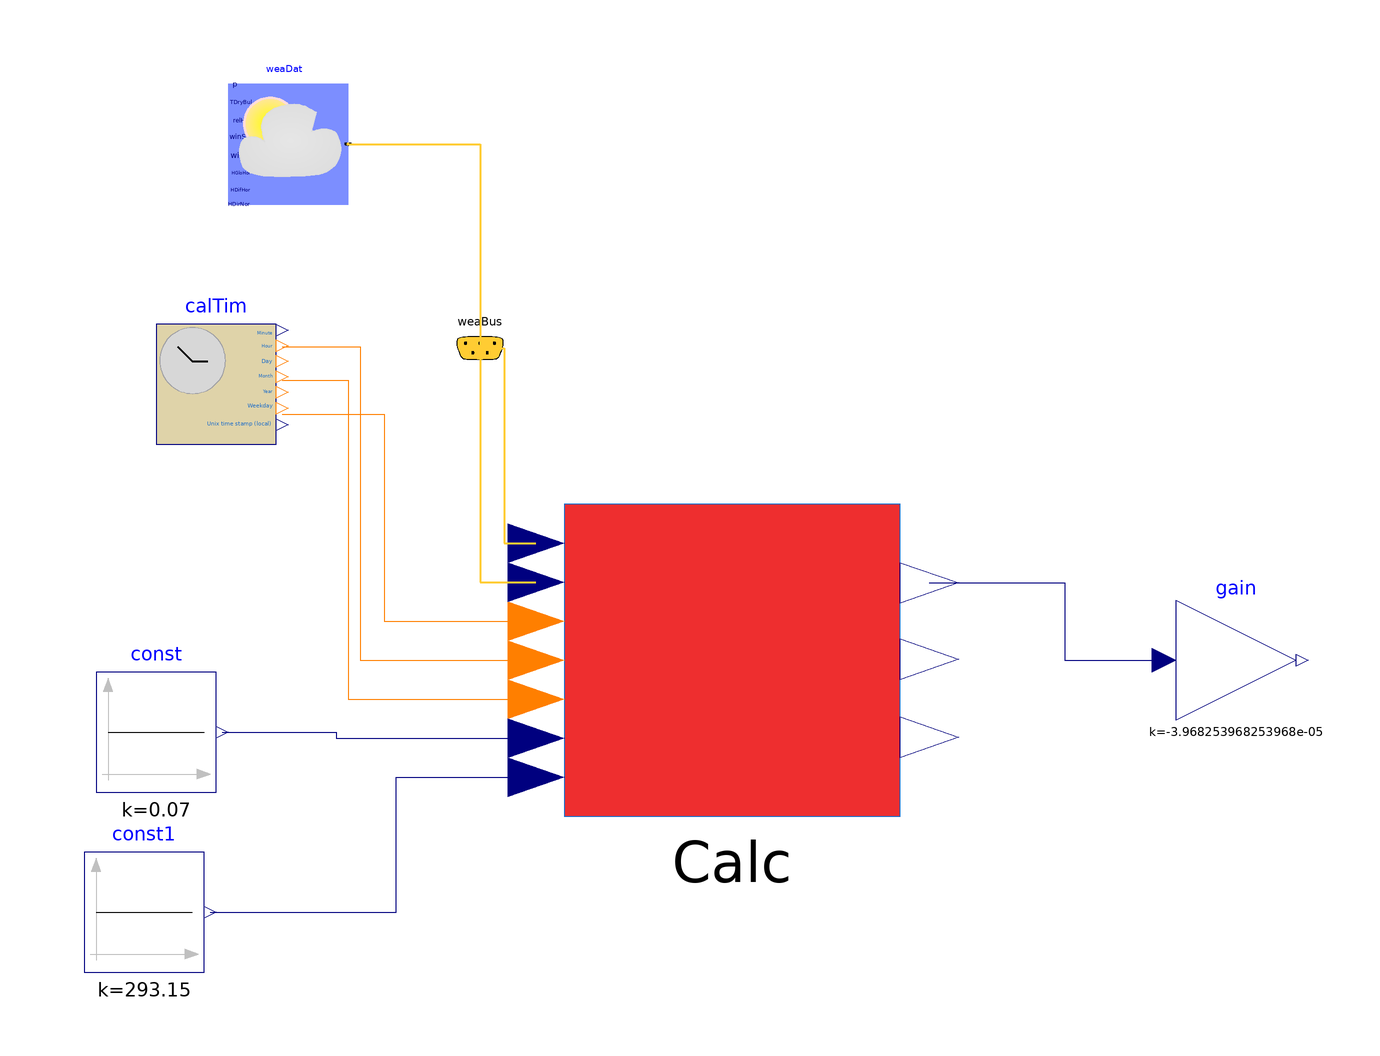

The component connection diagram of the Modelica model below, drawn from its own Placement and Line annotations.

model Test_Calc

replaceable package Medium =
      Buildings.Media.Water "Medium model for water";

  Modelica.Blocks.Sources.Constant const(k=0.07)
    annotation (Placement(transformation(extent={{-96,-6},{-76,14}})));
  Modelica.Blocks.Sources.Constant const1(k=293.15)
    annotation (Placement(transformation(extent={{-98,-36},{-78,-16}})));
  Modelica.Blocks.Math.Gain gain(k=-1/(4200*6))
    annotation (Placement(transformation(extent={{84,6},{104,26}})));
equation

public
  Buildings.BoundaryConditions.WeatherData.ReaderTMY3 weaDat(
      computeWetBulbTemperature=false, filNam=
        "modelica://Buildings/Resources/weatherdata/USA_CO_Golden-NREL.724666_TMY3dy.mos")
                                       "File reader that reads weather data"
    annotation (Placement(transformation(extent={{-74,92},{-54,112}})));
  Buildings.Utilities.Time.CalendarTime calTim(
    zerTim=Buildings.Utilities.Time.Types.ZeroTime.NY2018,
    year(start=2018),
    month(start=1))
    annotation (Placement(transformation(extent={{-86,52},{-66,72}})));
  Buildings.BoundaryConditions.WeatherData.Bus
                                     weaBus "Weather data bus"
     annotation (Placement(
        transformation(extent={{-40,60},{-24,76}}),     iconTransformation(
          extent={{-328,64},{-308,84}})));
  Heat_Exchanger.Loads.Linear_Regression.Calc_LinRegHeat Calc
    annotation (Placement(transformation(extent={{-18,-10},{38,42}})));
equation
  connect(weaDat.weaBus,weaBus)  annotation (Line(
      points={{-54,102},{-32,102},{-32,68}},
      color={255,204,51},
      thickness=0.5));
  connect(calTim.month, Calc.month) annotation (Line(points={{-65,62.6},{
          -54,62.6},{-54,9.5},{-22.6667,9.5}},
                                           color={255,127,0}));
  connect(calTim.hour, Calc.hour) annotation (Line(points={{-65,68.2},{-52,
          68.2},{-52,16},{-22.6667,16}}, color={255,127,0}));
  connect(calTim.weekDay, Calc.day) annotation (Line(points={{-65,57},{-48,
          57},{-48,22.5},{-22.6667,22.5}},
                                       color={255,127,0}));
  connect(weaBus.TDryBul, Calc.tOutside) annotation (Line(
      points={{-32,68},{-28,68},{-28,35.5},{-22.6667,35.5}},
      color={255,204,51},
      thickness=0.5), Text(
      string="%first",
      index=-1,
      extent={{-6,3},{-6,3}}));
  connect(weaBus.relHum, Calc.humOut) annotation (Line(
      points={{-32,68},{-32,29},{-22.6667,29}},
      color={255,204,51},
      thickness=0.5), Text(
      string="%first",
      index=-1,
      extent={{-6,3},{-6,3}}));
  connect(const.y, Calc.mFlow) annotation (Line(points={{-75,4},{-56,4},{
          -56,3},{-22.6667,3}},
                            color={0,0,127}));
  connect(const1.y, Calc.tInlet) annotation (Line(points={{-77,-26},{-46,
          -26},{-46,-3.5},{-22.6667,-3.5}},
                                       color={0,0,127}));
  connect(Calc.heatDemand, gain.u) annotation (Line(points={{42.9,28.8375},{
          65.45,28.8375},{65.45,16},{82,16}}, color={0,0,127}));
    annotation (choicesAllMatching = true,
    Diagram(coordinateSystem(extent={{-140,-100},{140,120}})),
    Icon(coordinateSystem(extent={{-140,-100},{140,120}})));
end Test_Calc;